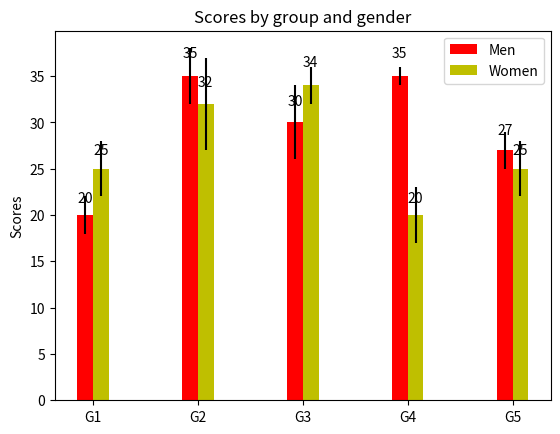

Generate this figure with matplotlib:
import numpy as np
import matplotlib.pyplot as plt
import json

N = 5
men_means = (20, 35, 30, 35, 27)
men_std = (2, 3, 4, 1, 2)

ind = np.arange(N)  # the x locations for the groups
width = 0.15       # the width of the bars

(fig), (ax) = plt.subplots()
rects1 = ax.bar(ind, men_means, width, color='r', yerr=men_std)

women_means = (25, 32, 34, 20, 25)
women_std = (3, 5, 2, 3, 3)
rects2 = ax.bar(ind + width, women_means, width, color='y', yerr=women_std)

# add some text for labels, title and axes ticks
ax.set_ylabel('Scores')
ax.set_title('Scores by group and gender')
ax.set_xticks(ind + width / 2)
ax.set_xticklabels(('G1', 'G2', 'G3', 'G4', 'G5'))

ax.legend((rects1[0], rects2[0]), ('Men', 'Women'))


def autolabel(rects):
    """
    Attach a text label above each bar displaying its height
    """
    for rect in rects:
        height = rect.get_height()
        ax.text(rect.get_x() + rect.get_width()/2., 1.05*height,
                '%d' % int(height),
                ha='center', va='bottom')

autolabel(rects1)
autolabel(rects2)

plt.show()